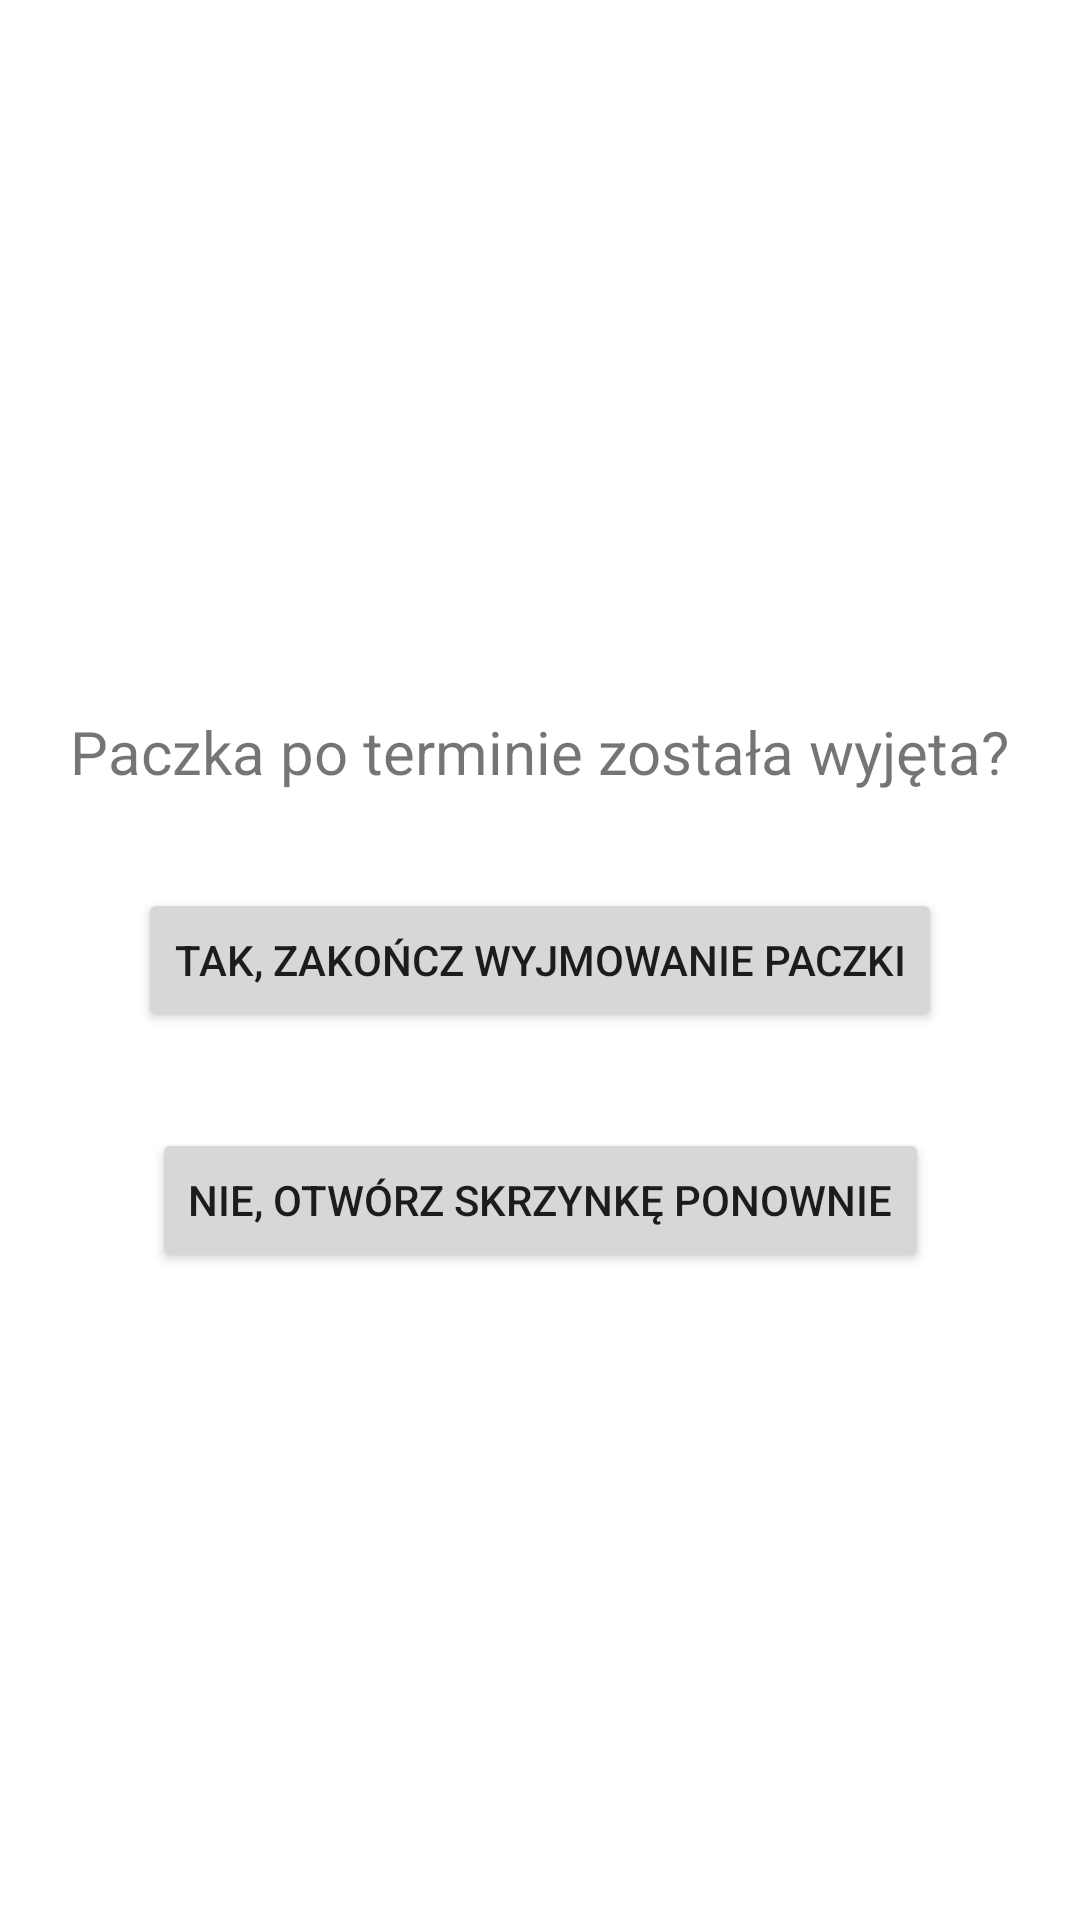

Reconstruct the res/layout file that produces this screen, plus the resources it refers to.
<!-- AndroidManifest.xml: application theme Theme.Inzynierka -->
<!-- res/layout/confirm_pickup_fragment.xml -->
<?xml version="1.0" encoding="utf-8"?>
<androidx.constraintlayout.widget.ConstraintLayout xmlns:android="http://schemas.android.com/apk/res/android"
    xmlns:app="http://schemas.android.com/apk/res-auto"
    android:layout_width="match_parent"
    android:layout_height="match_parent">

        <TextView
            android:id="@+id/TextConfirmSend"
            android:layout_width="wrap_content"
            android:layout_height="wrap_content"
            android:layout_marginBottom="32dp"
            android:text="@string/CPUF_Paczka_Po_Terminie"
            android:textSize="20sp"
            app:layout_constraintBottom_toTopOf="@+id/CPUF_Tak"
            app:layout_constraintEnd_toEndOf="parent"
            app:layout_constraintStart_toStartOf="parent" />

        <Button
            android:id="@+id/CPUF_Tak"
            android:layout_width="wrap_content"
            android:layout_height="wrap_content"
            android:text="@string/CPUF_Tak_Zakoncz"
            app:layout_constraintBottom_toBottomOf="parent"
            app:layout_constraintEnd_toEndOf="parent"
            app:layout_constraintStart_toStartOf="parent"
            app:layout_constraintTop_toTopOf="parent" />

        <Button
            android:id="@+id/CPUF_Nie"
            android:layout_width="wrap_content"
            android:layout_height="wrap_content"
            android:layout_marginTop="32dp"
            android:text="@string/CPUF_Nie_Otworz"
            app:layout_constraintEnd_toEndOf="parent"
            app:layout_constraintStart_toStartOf="parent"
            app:layout_constraintTop_toBottomOf="@+id/CPUF_Tak" />

</androidx.constraintlayout.widget.ConstraintLayout>
<!-- resources referenced by this layout -->
<resources>
  <string name="CPUF_Nie_Otworz">Nie, otwórz skrzynkę ponownie</string>
  <string name="CPUF_Paczka_Po_Terminie">Paczka po terminie została wyjęta?</string>
  <string name="CPUF_Tak_Zakoncz">Tak, zakończ wyjmowanie paczki</string>
  <style name="Theme.Inzynierka" parent="Theme.MaterialComponents.DayNight.NoActionBar">
          
          <item name="colorPrimary">@color/purple_500</item>
          <item name="colorPrimaryVariant">@color/purple_700</item>
          <item name="colorOnPrimary">@color/white</item>
          
          <item name="colorSecondary">@color/teal_200</item>
          <item name="colorSecondaryVariant">@color/black</item>
          <item name="colorOnSecondary">@color/black</item>
          
          <item name="android:statusBarColor" tools:targetApi="l">?attr/colorPrimaryVariant</item>
          
      </style>
  <color name="purple_500">#FF6200EE</color>
  <color name="purple_700">#FF3700B3</color>
  <color name="white">#FFFFFFFF</color>
  <color name="teal_200">#FF03DAC5</color>
  <color name="black">#FF000000</color>
</resources>
